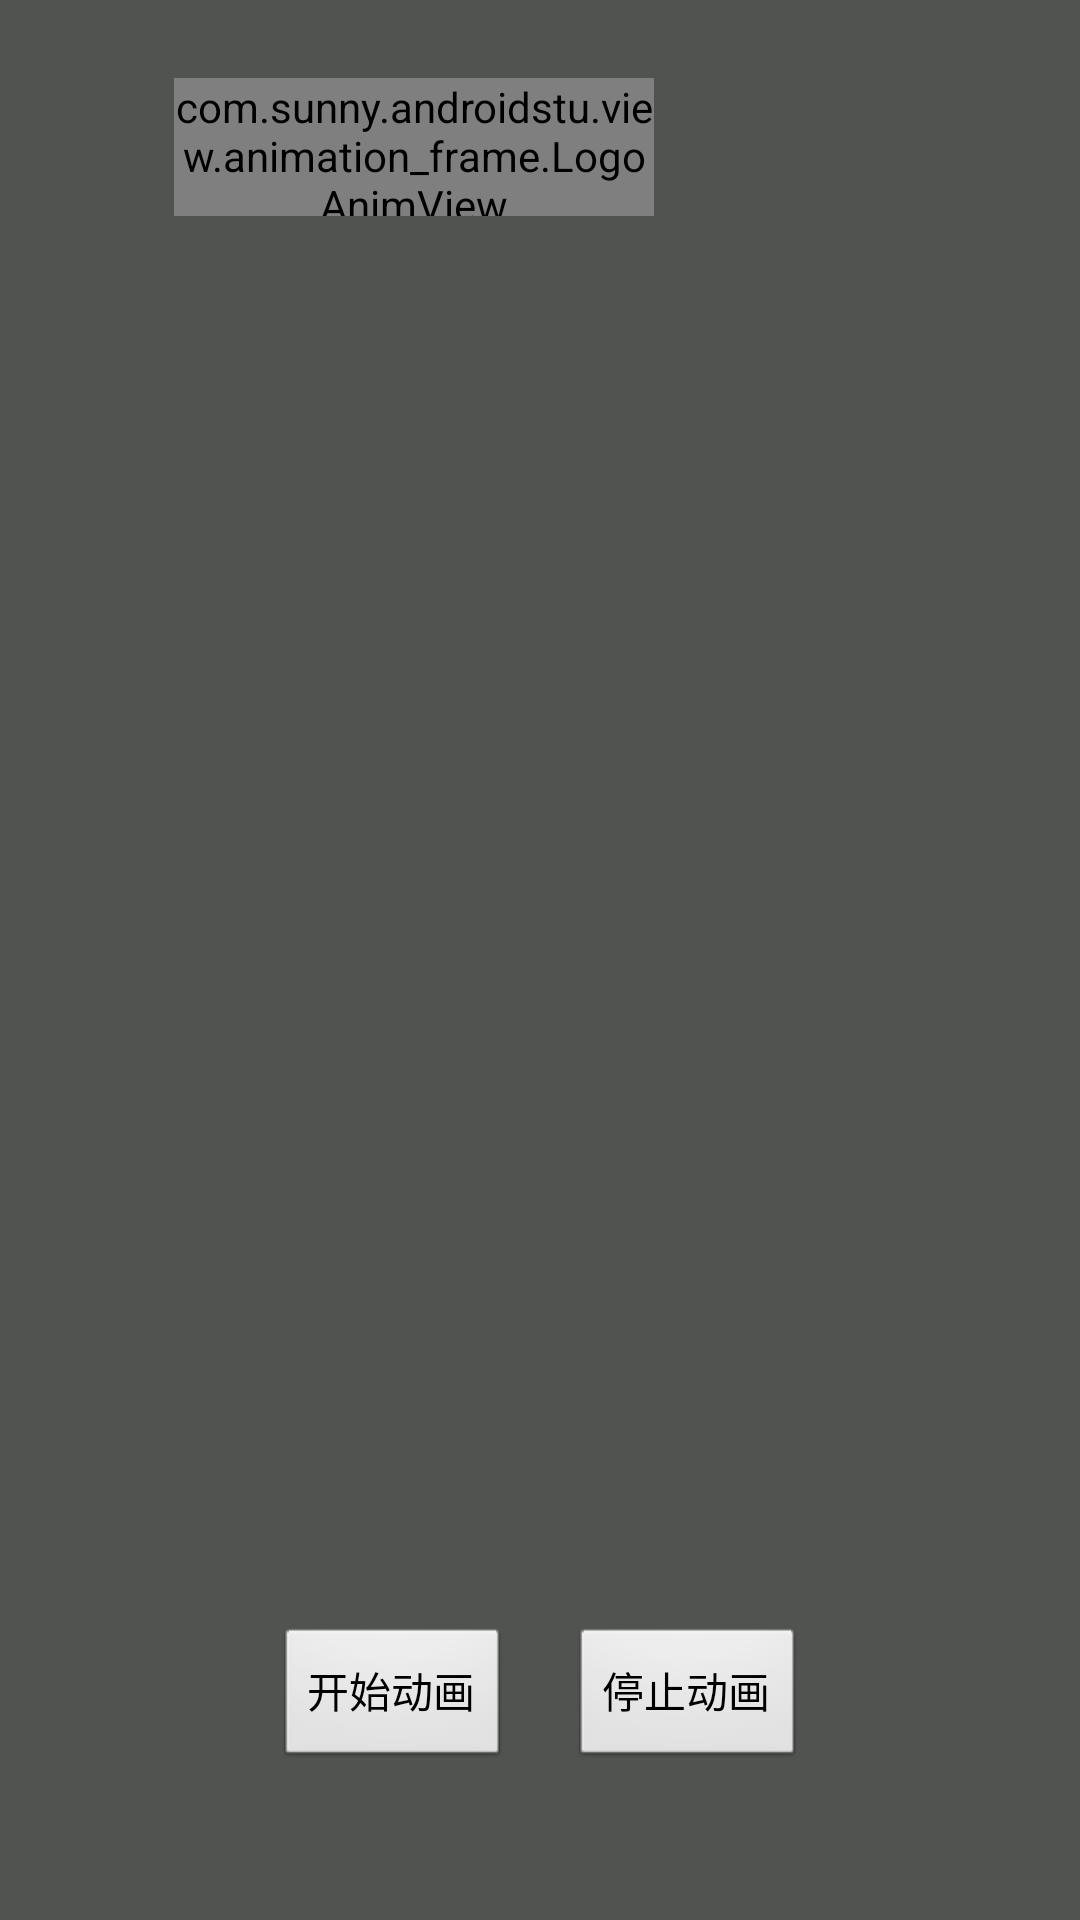

Here is an Android app screen rendered from its layout file. Give the layout XML and the strings, colors and styles it references.
<!-- AndroidManifest.xml: application theme AppTheme -->
<!-- res/layout/act_anim_frame.xml -->
<?xml version="1.0" encoding="utf-8"?>
<android.support.constraint.ConstraintLayout xmlns:android="http://schemas.android.com/apk/res/android"
    xmlns:tools="http://schemas.android.com/tools"
    android:layout_width="match_parent"
    android:layout_height="match_parent"
    tools:context=".MainActivity">

    <RelativeLayout
        android:layout_width="match_parent"
        android:layout_height="match_parent"
        android:background="#515351">

        <com.sunny.androidstu.view.animation_frame.LogoAnimView
            android:id="@+id/hy_logo_anim_view"
            android:layout_width="160dp"
            android:layout_height="46dp"
            android:layout_alignParentLeft="true"
            android:layout_alignParentTop="true"
            android:layout_marginLeft="58dp"
            android:layout_marginTop="26dp" />


        <LinearLayout
            android:layout_width="wrap_content"
            android:layout_height="wrap_content"
            android:layout_alignParentBottom="true"
            android:layout_centerHorizontal="true"
            android:layout_marginBottom="50dp"
            android:orientation="horizontal">

            <Button
                android:id="@+id/start_anim"
                android:layout_width="wrap_content"
                android:layout_height="wrap_content"
                android:text="开始动画" />

            <Button
                android:id="@+id/stop_anim"
                android:layout_width="wrap_content"
                android:layout_height="wrap_content"
                android:layout_marginLeft="20dp"
                android:text="停止动画" />

        </LinearLayout>

    </RelativeLayout>

</android.support.constraint.ConstraintLayout>
<!-- resources referenced by this layout -->
<resources>
  <style name="AppTheme" parent="@android:style/Theme.Black.NoTitleBar.Fullscreen">
          <item name="android:windowIsTranslucent">true</item>
      </style>
</resources>
